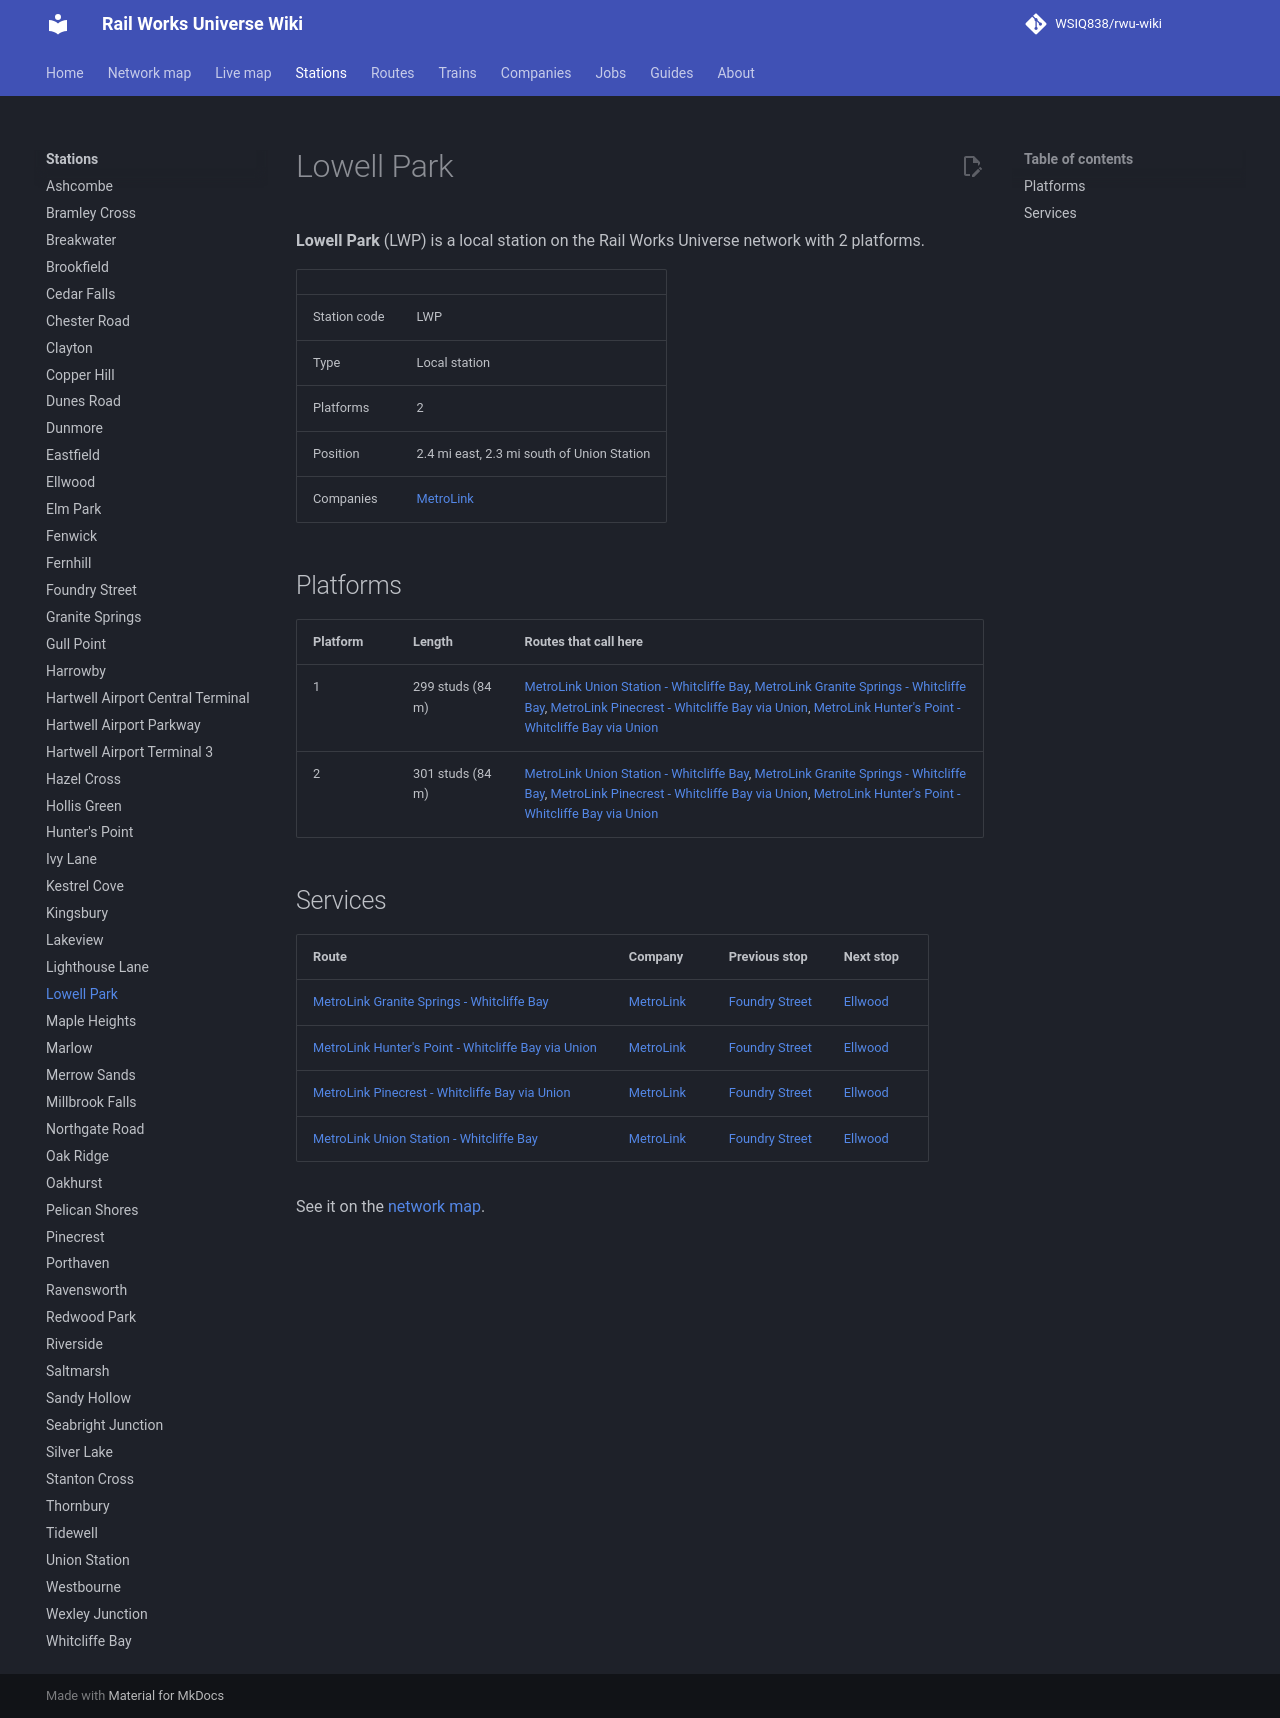

repository: WSIQ838/rwu-wiki · page: stations/lowell-park/index.html · generator: mkdocs

# Lowell Park

**Lowell Park** (LWP) is a local station on the Rail Works Universe network with 2 platforms.

| | |
|---|---|
| Station code | LWP |
| Type | Local station |
| Platforms | 2 |
| Position | 2.4 mi east, 2.3 mi south of Union Station |
| Companies | [MetroLink](../companies/metrolink.md) |

## Platforms

| Platform | Length | Routes that call here |
|---|---|---|
| 1 | 299 studs (84 m) | [MetroLink Union Station - Whitcliffe Bay](../lines/ml-uns-wcb.md), [MetroLink Granite Springs - Whitcliffe Bay](../lines/ml-w07-wcb.md), [MetroLink Pinecrest - Whitcliffe Bay via Union](../lines/ml-n10-wcb.md), [MetroLink Hunter's Point - Whitcliffe Bay via Union](../lines/ml-e07-wcb.md) |
| 2 | 301 studs (84 m) | [MetroLink Union Station - Whitcliffe Bay](../lines/ml-uns-wcb.md), [MetroLink Granite Springs - Whitcliffe Bay](../lines/ml-w07-wcb.md), [MetroLink Pinecrest - Whitcliffe Bay via Union](../lines/ml-n10-wcb.md), [MetroLink Hunter's Point - Whitcliffe Bay via Union](../lines/ml-e07-wcb.md) |

## Services

| Route | Company | Previous stop | Next stop |
|---|---|---|---|
| [MetroLink Granite Springs - Whitcliffe Bay](../lines/ml-w07-wcb.md) | [MetroLink](../companies/metrolink.md) | [Foundry Street](../stations/foundry-street.md) | [Ellwood](../stations/ellwood.md) |
| [MetroLink Hunter's Point - Whitcliffe Bay via Union](../lines/ml-e07-wcb.md) | [MetroLink](../companies/metrolink.md) | [Foundry Street](../stations/foundry-street.md) | [Ellwood](../stations/ellwood.md) |
| [MetroLink Pinecrest - Whitcliffe Bay via Union](../lines/ml-n10-wcb.md) | [MetroLink](../companies/metrolink.md) | [Foundry Street](../stations/foundry-street.md) | [Ellwood](../stations/ellwood.md) |
| [MetroLink Union Station - Whitcliffe Bay](../lines/ml-uns-wcb.md) | [MetroLink](../companies/metrolink.md) | [Foundry Street](../stations/foundry-street.md) | [Ellwood](../stations/ellwood.md) |

See it on the [network map](../map.md#LWP).
